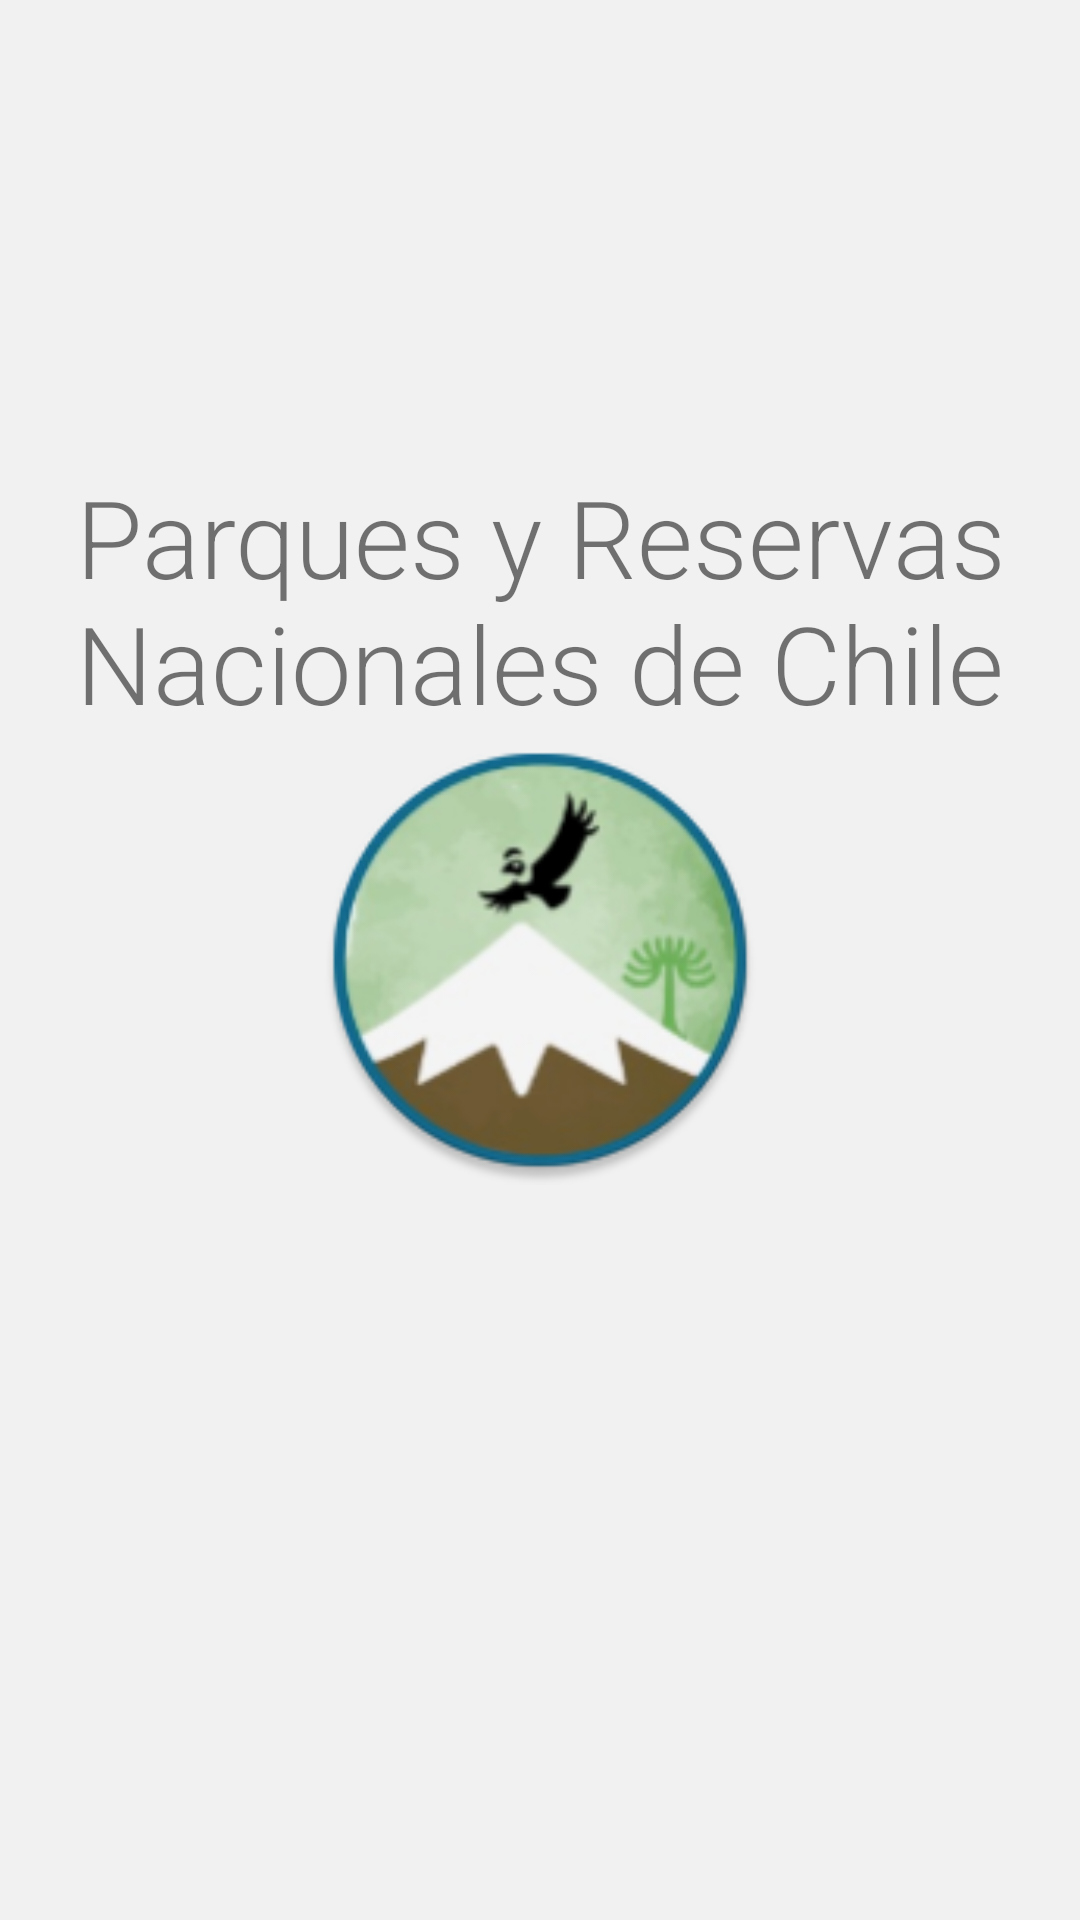

Write the Android layout XML for this screen, with the resource values it uses.
<!-- AndroidManifest.xml: activity theme AppTheme.NoActionBar -->
<!-- res/layout/activity_launch_screen.xml -->
<?xml version="1.0" encoding="utf-8"?>
<RelativeLayout xmlns:android="http://schemas.android.com/apk/res/android"
    xmlns:tools="http://schemas.android.com/tools"
    android:layout_width="match_parent"
    android:layout_height="match_parent"
    android:background="@color/white_google"
    tools:context="com.zecovery.android.dev.asp.activity.LaunchScreenActivity">

    <ImageView
        android:id="@+id/imageView2"
        android:layout_width="150dp"
        android:layout_height="150dp"
        android:layout_centerHorizontal="true"
        android:layout_centerVertical="true"
        android:contentDescription="@string/content_description_launcher_logo"
        android:src="@mipmap/ic_launcher" />

    <TextView
        android:id="@+id/textView5"
        android:layout_width="wrap_content"
        android:layout_height="wrap_content"
        android:layout_above="@+id/imageView2"
        android:layout_alignParentLeft="true"
        android:layout_alignParentStart="true"
        android:gravity="center"
        android:text="@string/title_activity_launcher"
        android:textSize="36sp" />

</RelativeLayout>
<!-- resources referenced by this layout -->
<resources>
  <color name="white_google">#F1F1F1</color>
  <!-- mipmap ic_launcher: png bitmap (mipmap-hdpi, 9844 bytes) -->
  <string name="content_description_launcher_logo">app logo</string>
  <string name="title_activity_launcher">Parques y Reservas Nacionales de Chile</string>
  <style name="AppTheme.NoActionBar">
          <item name="windowActionBar">false</item>
          <item name="windowNoTitle">true</item>
      </style>
</resources>
